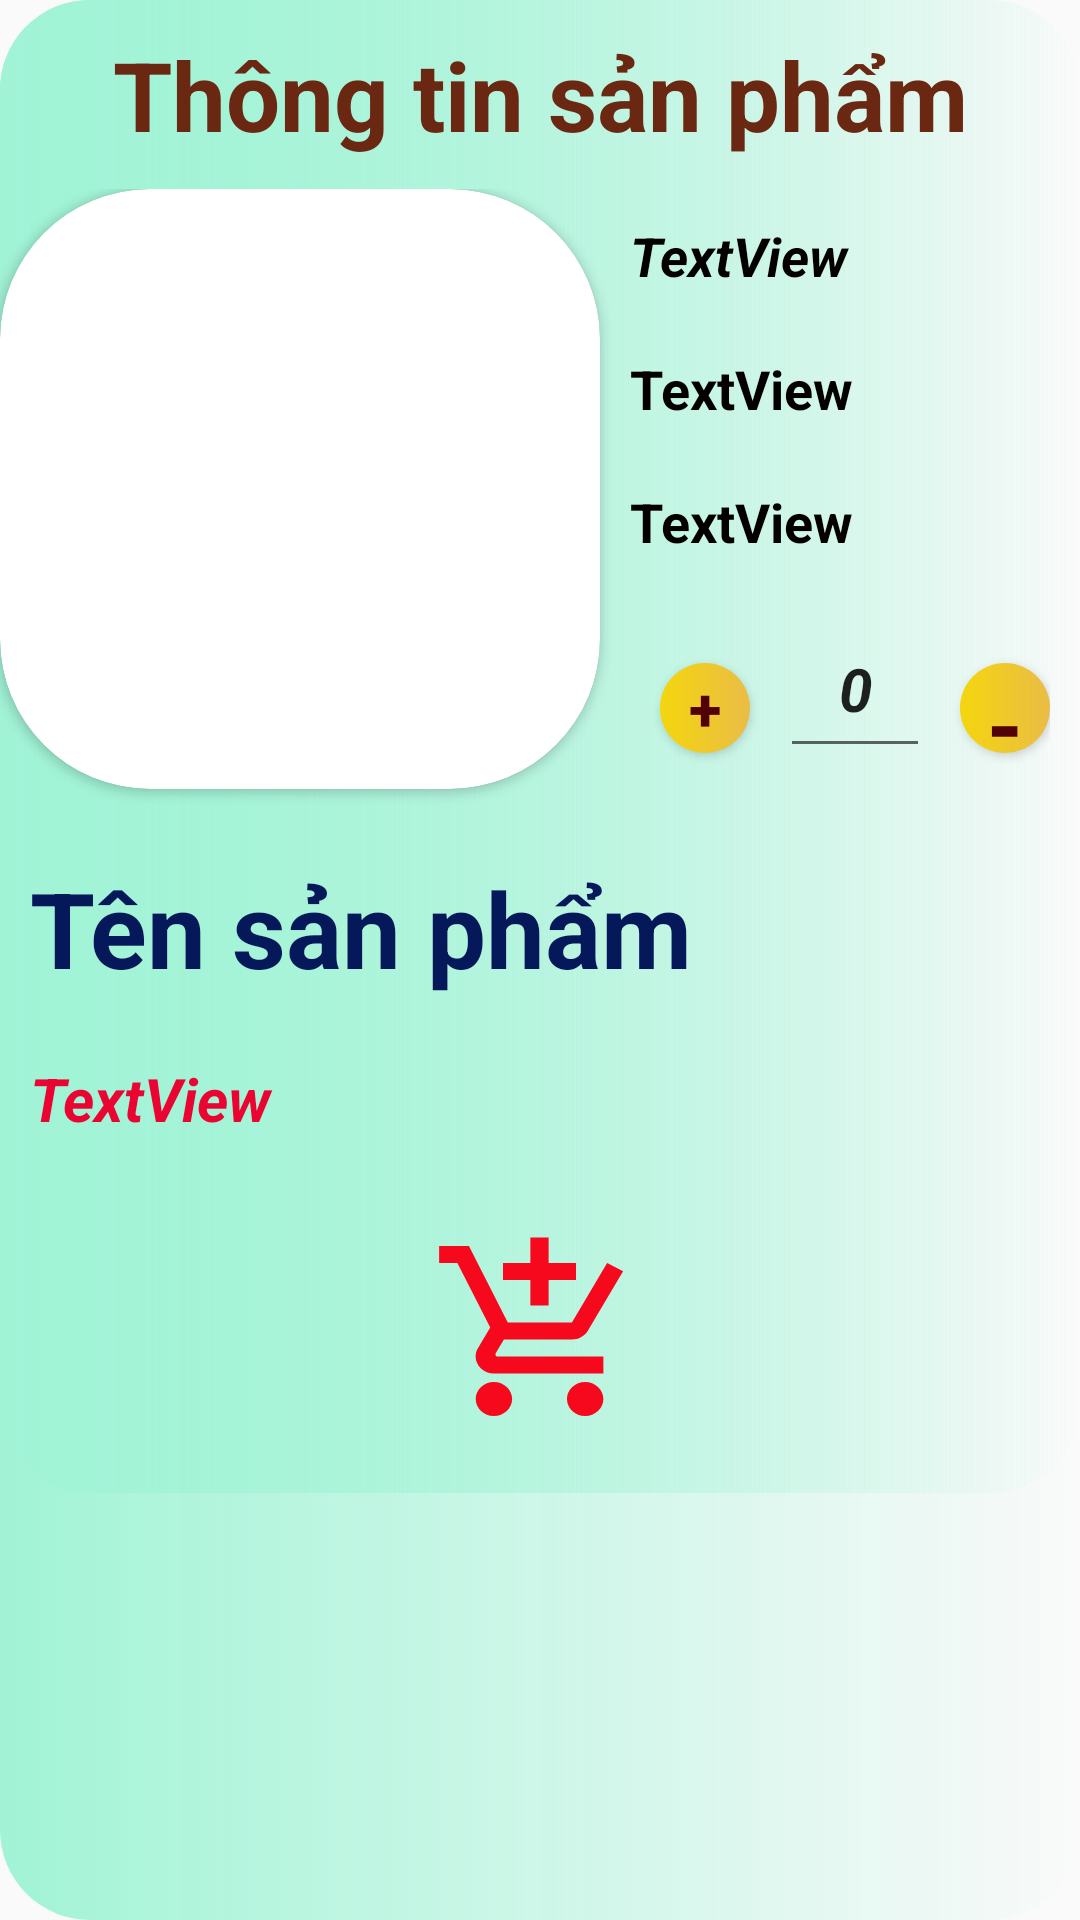

Here is an Android app screen rendered from its layout file. Give the layout XML and the strings, colors and styles it references.
<!-- AndroidManifest.xml: application theme Theme.AppCompat.DayNight.NoActionBar -->
<!-- res/layout/chitiet_sanpham.xml -->
<?xml version="1.0" encoding="utf-8"?>
<RelativeLayout xmlns:android="http://schemas.android.com/apk/res/android"
    xmlns:app="http://schemas.android.com/apk/res-auto"
    xmlns:tools="http://schemas.android.com/tools"
    android:layout_width="wrap_content"
    android:background="@drawable/bogoc"
    android:layout_height="wrap_content">

    <LinearLayout
        android:id="@+id/linearLayout2"
        android:layout_width="match_parent"
        android:layout_height="wrap_content"
        android:background="@drawable/bogoc"
        android:orientation="vertical">

        <TextView
            android:id="@+id/title"
            android:layout_width="match_parent"
            android:layout_height="wrap_content"
            android:layout_marginStart="10dp"
            android:layout_marginTop="10dp"
            android:layout_marginEnd="10dp"
            android:layout_marginBottom="10dp"
            android:text="Thông tin sản phẩm"
            android:textAlignment="center"
            android:textColor="#6A2712"
            android:textSize="32dp"
            android:textStyle="bold" />

        <LinearLayout
            android:layout_width="match_parent"
            android:layout_height="wrap_content"
            android:orientation="vertical">

            <LinearLayout
                android:layout_width="match_parent"
                android:layout_height="wrap_content"
                android:orientation="horizontal">

                <androidx.cardview.widget.CardView
                    android:layout_width="200dp"
                    android:layout_height="200dp"
                    app:cardBackgroundColor="#fff"
                    app:cardCornerRadius="50dp">

                    <ImageView
                        android:id="@+id/id_act"
                        android:layout_width="200dp"
                        android:layout_height="200dp"

                        android:layout_marginTop="0dp" />

                </androidx.cardview.widget.CardView>


                <LinearLayout
                    android:layout_width="match_parent"
                    android:layout_height="wrap_content"
                    android:orientation="vertical">

                    <TextView
                        android:id="@+id/txtMaSP"
                        android:layout_width="match_parent"
                        android:layout_height="wrap_content"
                        android:layout_margin="10dp"
                        android:text="TextView"
                        android:textColor="#050000"
                        android:textSize="18dp"
                        android:textStyle="bold|italic" />

                    <TextView
                        android:id="@+id/txtDonvitinh"
                        android:layout_width="match_parent"
                        android:layout_height="wrap_content"
                        android:layout_margin="10dp"
                        android:text="TextView"
                        android:textColor="#050000"
                        android:textSize="18dp"
                        android:textStyle="bold" />

                    <TextView
                        android:id="@+id/soluongton"
                        android:layout_width="match_parent"
                        android:layout_height="wrap_content"
                        android:layout_margin="10dp"
                        android:text="TextView"
                        android:textColor="#050000"
                        android:textSize="18dp"
                        android:textStyle="bold" />

                    <LinearLayout
                        android:layout_width="wrap_content"
                        android:layout_height="wrap_content"
                        android:layout_gravity="center"
                        android:layout_marginStart="10dp"
                        android:layout_marginTop="10dp"
                        android:layout_marginEnd="10dp"
                        android:layout_marginBottom="10dp"
                        android:orientation="horizontal">

                        <Button
                            android:id="@+id/tangsl"
                            android:layout_width="30dp"
                            android:layout_height="30dp"
                            android:layout_gravity="center"
                            android:layout_margin="10dp"
                            android:background="@drawable/style_btn_them"
                            android:text="+"
                            android:textAlignment="center"
                            android:textColor="#510206"
                            android:textSize="20dp"
                            android:textStyle="bold" />

                        <EditText
                            android:id="@+id/soluongdat"
                            android:layout_width="50dp"
                            android:layout_height="50dp"
                            android:layout_gravity="center_horizontal"
                            android:layout_marginTop="10dp"
                            android:gravity="center_horizontal"
                            android:text="0"
                            android:textAlignment="center"
                            android:textSize="20dp"
                            android:textStyle="bold|italic" />

                        <Button
                            android:id="@+id/giamsl"
                            android:layout_width="30dp"
                            android:layout_height="30dp"
                            android:layout_gravity="center"
                            android:layout_margin="10dp"
                            android:background="@drawable/style_btn_them"
                            android:text="-"
                            android:textColor="#510206"
                            android:textSize="30dp"
                            android:textStyle="bold" />
                    </LinearLayout>

                </LinearLayout>

            </LinearLayout>

            <TextView
                android:id="@+id/txtTenSP"
                android:layout_width="match_parent"
                android:layout_height="wrap_content"
                android:layout_margin="10dp"
                android:text="Tên sản phẩm"
                android:textColor="#051859"
                android:textSize="35dp"
                android:textStyle="bold" />

            <TextView
                android:id="@+id/txtGIaSP"
                android:layout_width="match_parent"
                android:layout_height="wrap_content"
                android:layout_margin="10dp"
                android:text="TextView"
                android:textColor="#EA0432"
                android:textSize="20dp"
                android:textStyle="bold|italic" />
        </LinearLayout>


        <LinearLayout
            android:layout_width="wrap_content"
            android:layout_height="wrap_content"
            android:layout_gravity="center"
            android:layout_marginStart="10dp"
            android:layout_marginTop="10dp"
            android:layout_marginEnd="10dp"
            android:layout_marginBottom="10dp"
            android:orientation="horizontal">

            <Button
                android:id="@+id/themvaogiohang"
                android:layout_width="73dp"
                android:layout_height="68dp"
                android:layout_margin="10dp"
                android:background="@drawable/ic_baseline_add_shopping_cart_24"
                android:textAlignment="center"
                android:textColor="#510206"
                android:textSize="30dp"
                android:textStyle="bold"
                tools:ignore="SpeakableTextPresentCheck" />

        </LinearLayout>
    </LinearLayout>

</RelativeLayout>
<!-- resources referenced by this layout -->
<resources>
  <!-- drawable bogoc (drawable) -->
  <?xml version="1.0" encoding="utf-8"?>
  <shape xmlns:android="http://schemas.android.com/apk/res/android">
      <corners android:radius="30dp"/>
      <gradient android:startColor="#A1F3D6"/>
  </shape>
  <!-- drawable ic_baseline_add_shopping_cart_24 (drawable) -->
  <vector android:height="24dp" android:tint="#F6091C"
      android:viewportHeight="24"
      android:viewportWidth="24"
      android:width="24dp" xmlns:android="http://schemas.android.com/apk/res/android">
      <path android:fillColor="@android:color/white" android:pathData="M11,9h2L13,6h3L16,4h-3L13,1h-2v3L8,4v2h3v3zM7,18c-1.1,0 -1.99,0.9 -1.99,2S5.9,22 7,22s2,-0.9 2,-2 -0.9,-2 -2,-2zM17,18c-1.1,0 -1.99,0.9 -1.99,2s0.89,2 1.99,2 2,-0.9 2,-2 -0.9,-2 -2,-2zM7.17,14.75l0.03,-0.12 0.9,-1.63h7.45c0.75,0 1.41,-0.41 1.75,-1.03l3.86,-7.01L19.42,4h-0.01l-1.1,2 -2.76,5L8.53,11l-0.13,-0.27L6.16,6l-0.95,-2 -0.94,-2L1,2v2h2l3.6,7.59 -1.35,2.45c-0.16,0.28 -0.25,0.61 -0.25,0.96 0,1.1 0.9,2 2,2h12v-2L7.42,15c-0.13,0 -0.25,-0.11 -0.25,-0.25z"/>
  
  </vector>
  <!-- drawable style_btn_them (drawable) -->
  <?xml version="1.0" encoding="utf-8"?>
  <shape android:shape="rectangle"
      xmlns:android="http://schemas.android.com/apk/res/android">
  
      <size android:width="15dp"
              android:height="15dp"/>
      <gradient android:endColor="#EABC46"
          android:startColor="#F4D60E"/>
      <corners android:radius="20dp"/>
  </shape>
</resources>
